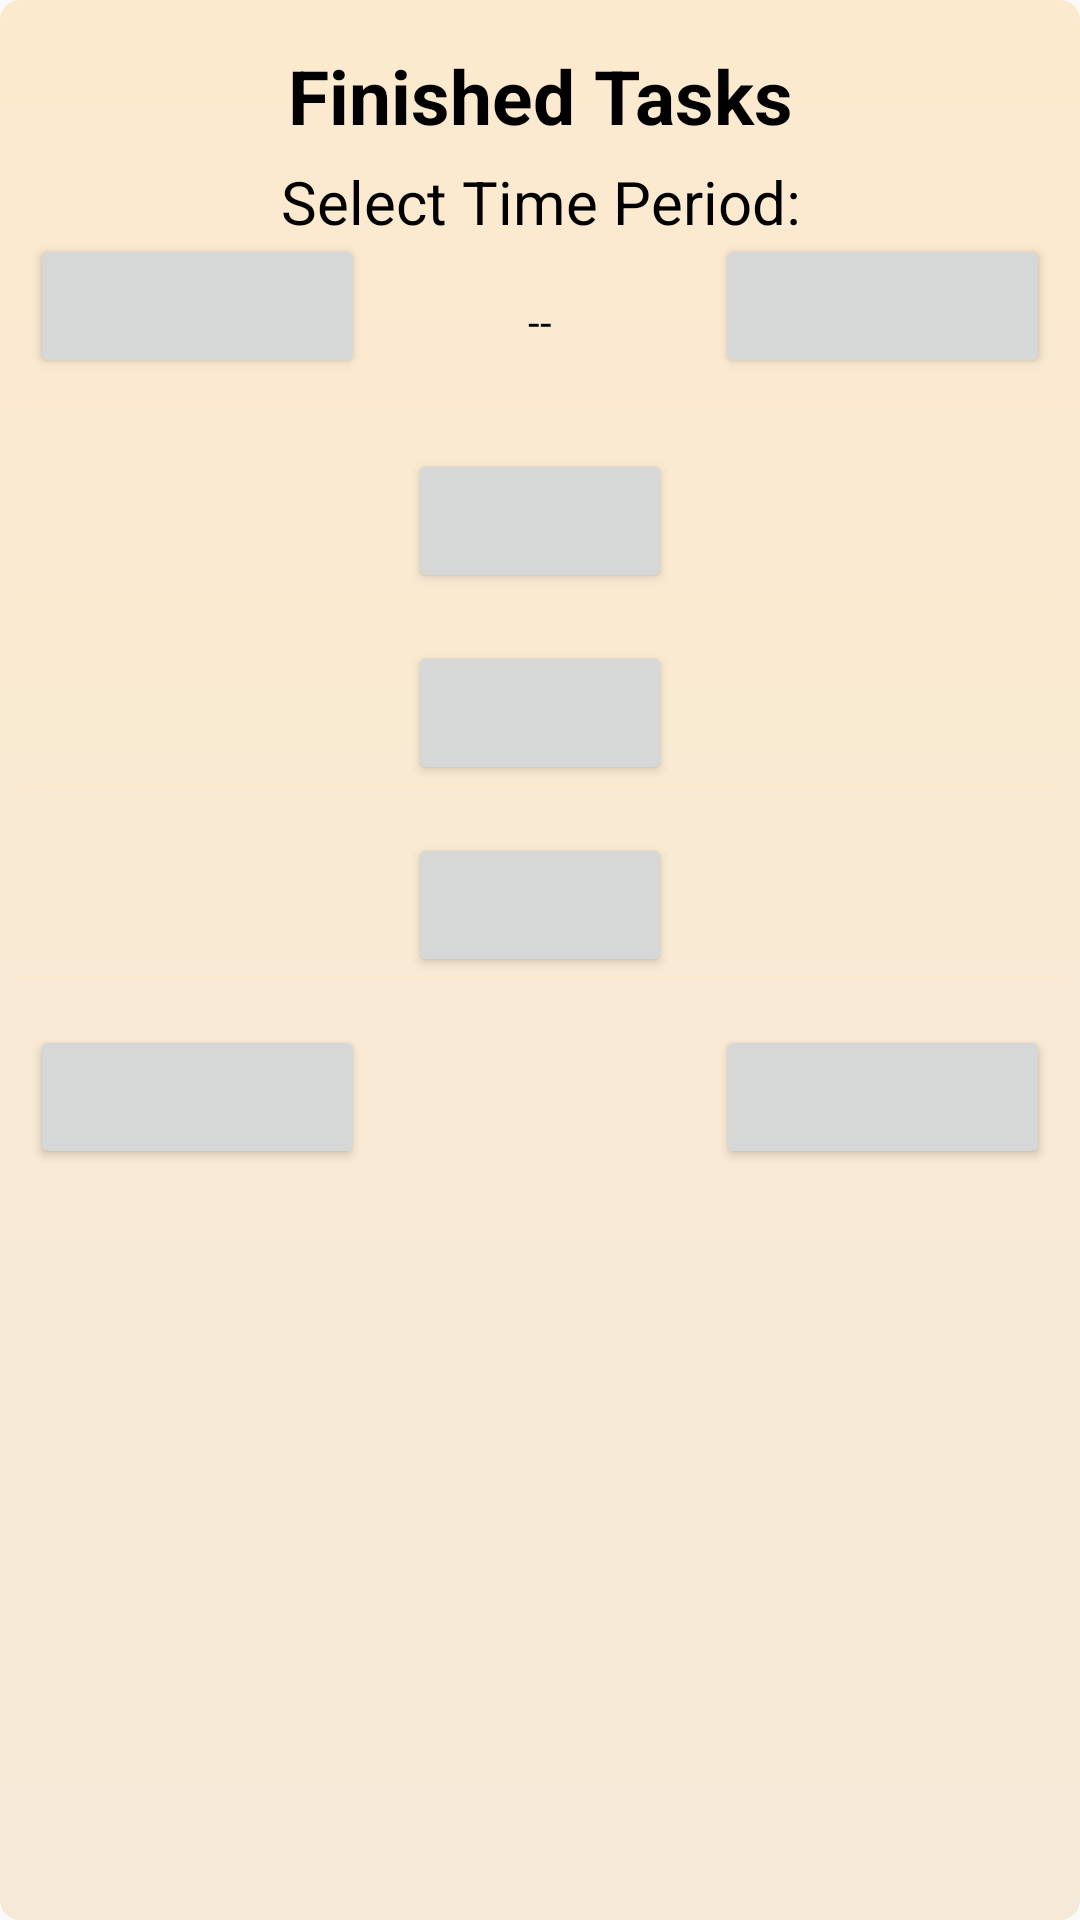

Reconstruct the res/layout file that produces this screen, plus the resources it refers to.
<!-- AndroidManifest.xml: application theme AppTheme -->
<!-- res/layout/piechart_display_range_selection.xml -->
<LinearLayout xmlns:android="http://schemas.android.com/apk/res/android"
    android:layout_width="match_parent"
    android:layout_height="wrap_content"
    android:background="@drawable/taskcreator_backgound"
    android:orientation="vertical">

    <TextView
        android:layout_width="match_parent"
        android:layout_height="wrap_content"
        android:layout_marginBottom="5dp"
        android:layout_marginTop="10dp"
        android:background="@null"
        android:gravity="center"
        android:text="Finished Tasks"
        android:textColor="@color/black"
        android:textSize="25dp"
        android:textStyle="bold" />

    <TextView
        android:id="@+id/TextView"
        android:layout_width="match_parent"
        android:layout_height="wrap_content"
        android:background="@null"
        android:gravity="center"
        android:text="Select Time Period:"
        android:textColor="@color/black"
        android:textSize="20dp" />

    <LinearLayout
        android:layout_width="match_parent"
        android:layout_height="wrap_content"
        android:gravity="center"
        android:orientation="horizontal">

        <Button
            android:id="@+id/startDayChoosed"
            android:layout_width="match_parent"
            android:layout_height="match_parent"
            android:layout_marginBottom="5dp"
            android:layout_marginLeft="5dp"
            android:layout_weight="1" />

        <TextView
            android:layout_width="match_parent"
            android:layout_height="match_parent"
            android:layout_weight="1"
            android:background="@null"
            android:gravity="center"
            android:text="--"
            android:textColor="@color/black" />

        <Button
            android:id="@+id/endDayChoosed"
            android:layout_width="match_parent"
            android:layout_height="match_parent"
            android:layout_marginBottom="5dp"
            android:layout_marginRight="5dp"
            android:layout_weight="1" />
    </LinearLayout>

    <View
        android:layout_width="match_parent"
        android:layout_height="1dp"
        android:layout_marginBottom="15dp"
        android:layout_marginLeft="3dp"
        android:layout_marginRight="3dp"
        android:background="@color/background_color" />

    <Button
        android:id="@+id/showByWeek"
        android:layout_width="wrap_content"
        android:layout_height="wrap_content"
        android:layout_gravity="center" />

    <View
        android:layout_width="match_parent"
        android:layout_height="1dp"
        android:layout_marginBottom="15dp"
        android:background="@color/background_color" />

    <Button
        android:id="@+id/showByMonth"
        android:layout_width="wrap_content"
        android:layout_height="wrap_content"
        android:layout_gravity="center" />

    

    <View
        android:layout_width="match_parent"
        android:layout_height="1dp"
        android:layout_marginBottom="15dp"
        android:layout_marginLeft="3dp"
        android:layout_marginRight="3dp"
        android:background="@color/background_color" />

    <Button
        android:id="@+id/showTodayOnlyPieChartTimeRangeChange"
        android:layout_width="wrap_content"
        android:layout_height="wrap_content"
        android:layout_gravity="center" />
    


    <View
        android:layout_width="match_parent"
        android:layout_height="1dp"
        android:layout_marginBottom="15dp"
        android:background="@color/background_color" />

    <LinearLayout
        android:layout_width="match_parent"
        android:layout_height="wrap_content"
        android:layout_marginBottom="15dp"
        android:orientation="horizontal">

        <Button
            android:id="@+id/cancelPieChartTimeRangeChange"
            android:layout_width="match_parent"
            android:layout_height="match_parent"
            android:layout_marginBottom="5dp"
            android:layout_marginLeft="5dp"
            android:layout_weight="1" />

        <Button
            android:id="@+id/btn_null"
            android:layout_width="match_parent"
            android:layout_height="match_parent"
            android:layout_marginBottom="5dp"
            android:layout_weight="1"
            android:background="@null" />

        <Button
            android:id="@+id/submitPieChartTimeRangeChange"
            android:layout_width="match_parent"
            android:layout_height="match_parent"
            android:layout_marginBottom="5dp"
            android:layout_marginRight="5dp"
            android:layout_weight="1" />
    </LinearLayout>

</LinearLayout>
<!-- resources referenced by this layout -->
<resources>
  <color name="background_color">#fceacf</color>
  <color name="black">#000000</color>
  <!-- drawable taskcreator_backgound (drawable) -->
  <?xml version="1.0" encoding="utf-8"?>
  <shape xmlns:android="http://schemas.android.com/apk/res/android"
      android:shape="rectangle">
  
      <corners
          android:bottomLeftRadius="20px"
          android:bottomRightRadius="20px"
          android:topLeftRadius="20px"
          android:topRightRadius="20px" />
      <padding
          android:bottom="5dp"
          android:left="5dp"
          android:right="5dp"
          android:top="5dp" />
      <gradient android:angle="-45"
          android:startColor="@color/background_color"
         android:endColor="#f5ead8" />
  </shape>
  <style name="AppTheme" parent="Theme.AppCompat.Light.NoActionBar">
          
          <item name="colorPrimary">@color/colorPrimary</item>
          
          <item name="colorPrimaryDark">@color/gray</item>
          <item name="colorAccent">@color/black</item>
          <item name="alertDialogTheme">@style/Theme.AppCompat.Light.Dialog.Alert.Self</item>
      </style>
  <color name="colorPrimary">#3f51b5</color>
  <color name="gray">#9E9E9E</color>
  <style name="Theme.AppCompat.Light.Dialog.Alert.Self" parent="@style/Theme.AppCompat.Light.Dialog.Alert">
          
          <item name="colorPrimary">@color/colorPrimary</item>
          <item name="colorAccent">@color/black</item>
      </style>
</resources>
